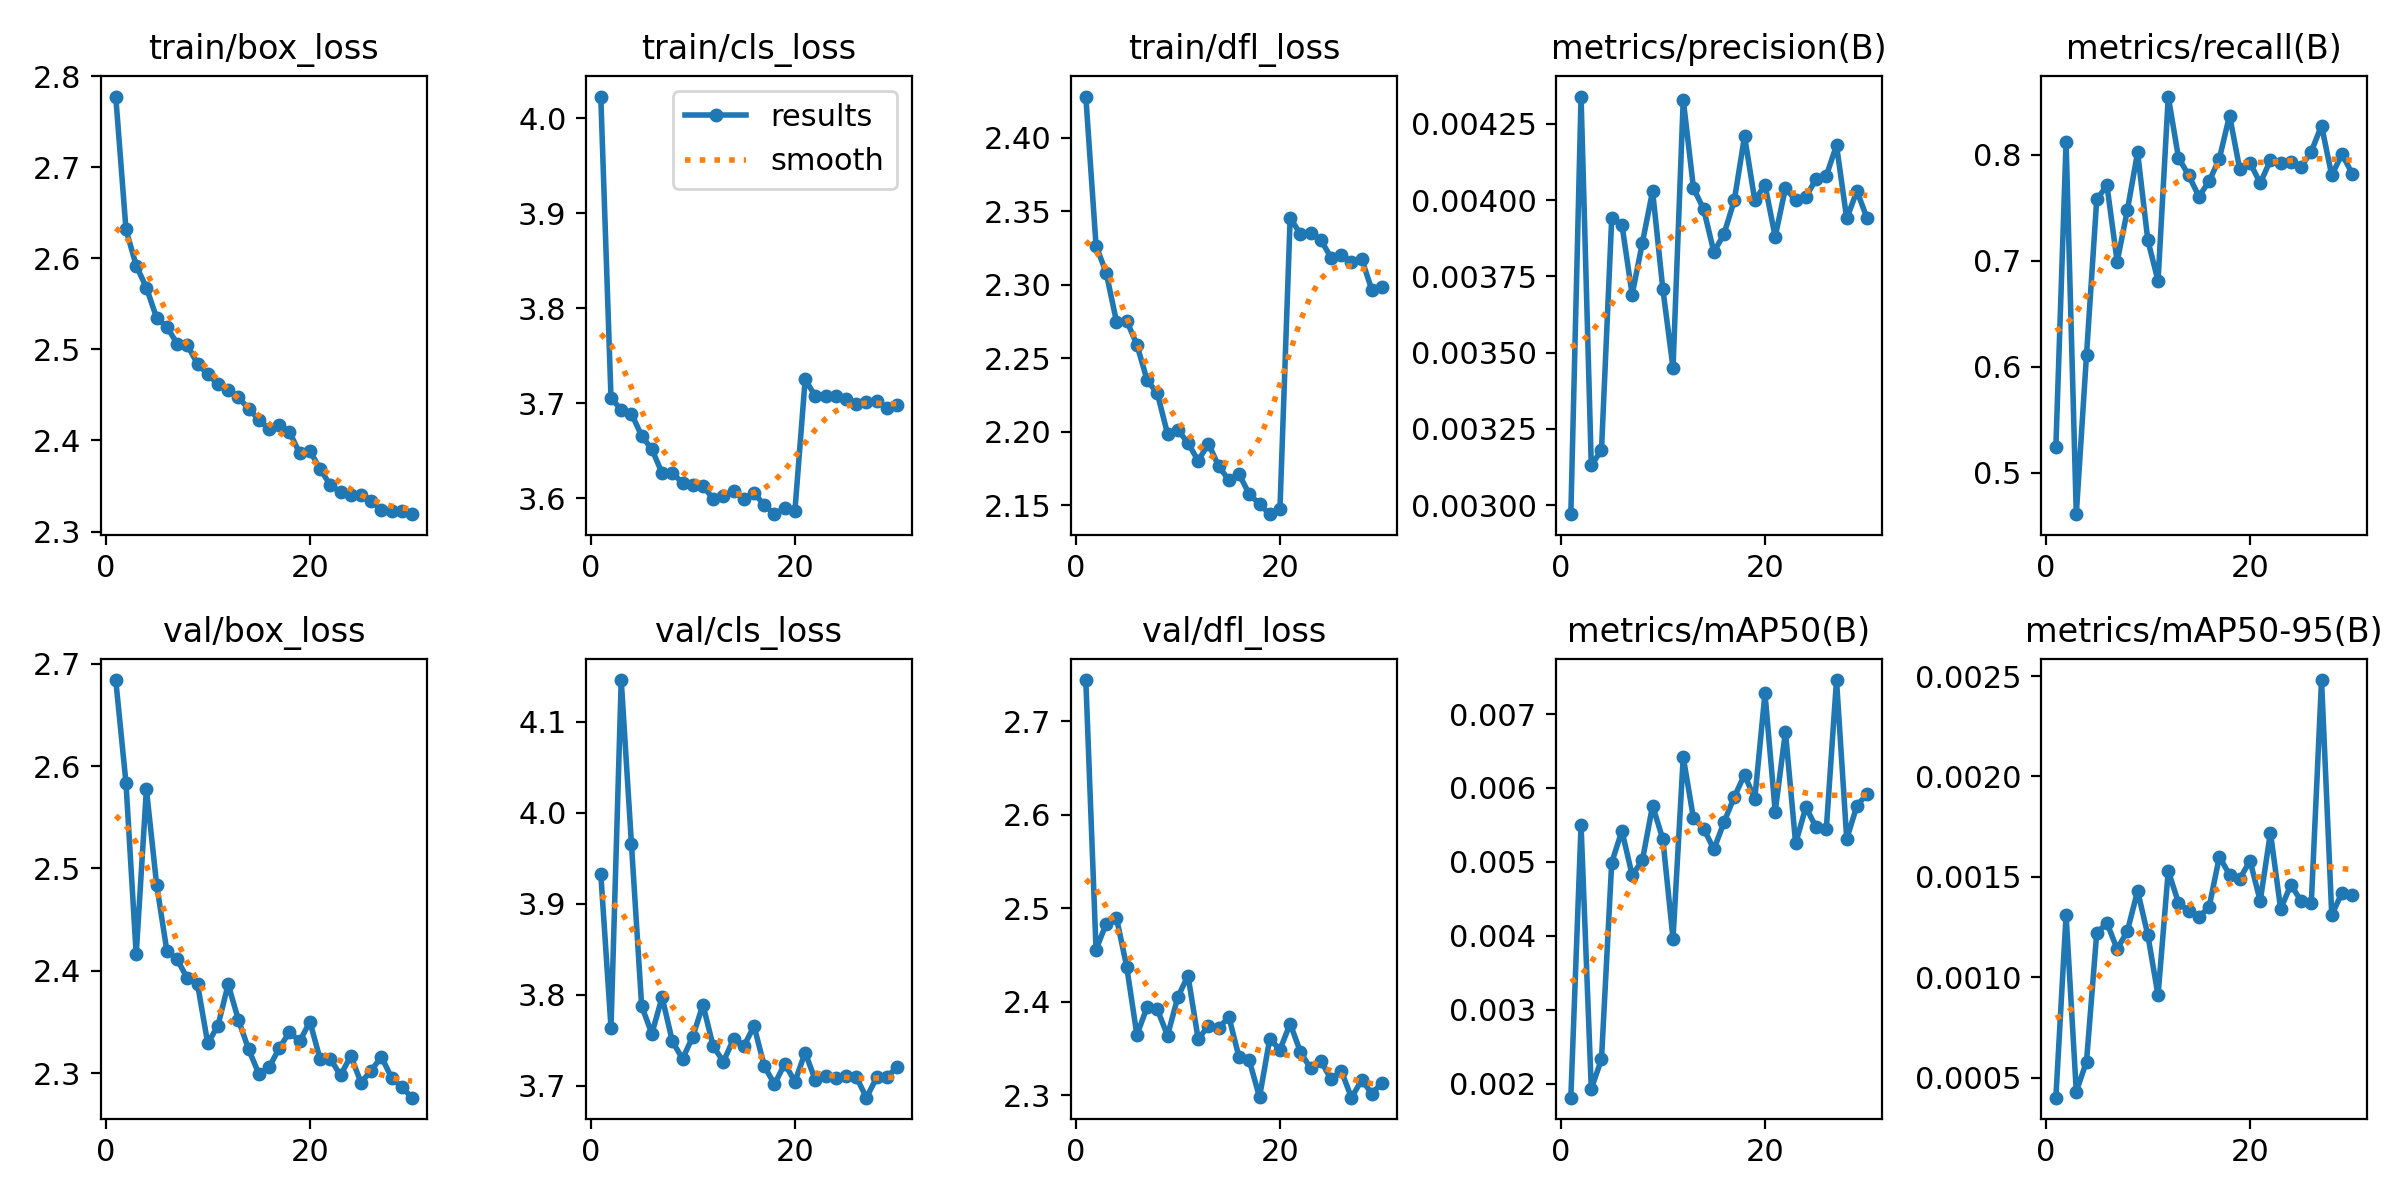

The data file committed next to this chart (first rows):
epoch, time, train/box_loss, train/cls_loss, train/dfl_loss, metrics/precision(B), metrics/recall(B), metrics/mAP50(B), metrics/mAP50-95(B), val/box_loss, val/cls_loss, val/dfl_loss, lr/pg0, lr/pg1, lr/pg2
1, 127.8, 2.778, 4.023, 2.428, 0.00297, 0.5243, 0.00181, 0.0004, 2.684, 3.933, 2.744, 0.0004751, 0.0004751, 0.0004751
2, 252.9, 2.632, 3.705, 2.327, 0.00434, 0.8118, 0.0055, 0.00131, 2.584, 3.764, 2.456, 0.00092, 0.00092, 0.00092
3, 377.4, 2.592, 3.693, 2.308, 0.00313, 0.461, 0.00193, 0.00043, 2.416, 4.146, 2.484, 0.001334, 0.001334, 0.001334
4, 499.6, 2.568, 3.689, 2.275, 0.00318, 0.6111, 0.00233, 0.00058, 2.577, 3.966, 2.49, 0.001288, 0.001288, 0.001288
5, 623.1, 2.535, 3.666, 2.276, 0.00394, 0.7576, 0.00499, 0.00122, 2.484, 3.787, 2.438, 0.00124, 0.00124, 0.00124
6, 745.7, 2.525, 3.652, 2.259, 0.00392, 0.7709, 0.00542, 0.00127, 2.42, 3.757, 2.365, 0.001193, 0.001193, 0.001193
7, 867.8, 2.506, 3.627, 2.235, 0.00369, 0.6989, 0.00482, 0.00114, 2.411, 3.797, 2.394, 0.001146, 0.001146, 0.001146
8, 991.5, 2.505, 3.627, 2.226, 0.00386, 0.7477, 0.00502, 0.00123, 2.392, 3.749, 2.392, 0.001099, 0.001099, 0.001099
9, 1115, 2.484, 3.616, 2.199, 0.00403, 0.802, 0.00576, 0.00143, 2.387, 3.729, 2.364, 0.001052, 0.001052, 0.001052
10, 1240, 2.473, 3.614, 2.201, 0.00371, 0.7192, 0.00531, 0.00121, 2.329, 3.754, 2.405, 0.001005, 0.001005, 0.001005
11, 1365, 2.462, 3.613, 2.192, 0.00345, 0.6808, 0.00396, 0.00091, 2.346, 3.789, 2.428, 0.0009574, 0.0009574, 0.0009574
12, 1491, 2.455, 3.6, 2.18, 0.00433, 0.8547, 0.00642, 0.00153, 2.387, 3.743, 2.36, 0.0009103, 0.0009103, 0.0009103
13, 1615, 2.447, 3.602, 2.192, 0.00404, 0.797, 0.00559, 0.00137, 2.352, 3.726, 2.375, 0.0008631, 0.0008631, 0.0008631
14, 1740, 2.435, 3.607, 2.177, 0.00397, 0.7804, 0.00545, 0.00133, 2.323, 3.751, 2.372, 0.000816, 0.000816, 0.000816
15, 1863, 2.423, 3.6, 2.167, 0.00383, 0.7604, 0.00517, 0.0013, 2.299, 3.743, 2.384, 0.0007688, 0.0007688, 0.0007688
16, 1987, 2.412, 3.606, 2.171, 0.00389, 0.7747, 0.00554, 0.00135, 2.306, 3.765, 2.341, 0.0007216, 0.0007216, 0.0007216
17, 2113, 2.417, 3.593, 2.157, 0.004, 0.7961, 0.00588, 0.0016, 2.324, 3.722, 2.337, 0.0006745, 0.0006745, 0.0006745
18, 2239, 2.409, 3.583, 2.151, 0.00421, 0.8367, 0.00618, 0.00151, 2.34, 3.702, 2.298, 0.0006273, 0.0006273, 0.0006273
19, 2364, 2.386, 3.59, 2.144, 0.004, 0.786, 0.00585, 0.00149, 2.331, 3.724, 2.36, 0.0005802, 0.0005802, 0.0005802
20, 2489, 2.389, 3.587, 2.147, 0.00405, 0.7923, 0.00728, 0.00158, 2.35, 3.704, 2.349, 0.000533, 0.000533, 0.000533
21, 2613, 2.369, 3.725, 2.346, 0.00388, 0.773, 0.00568, 0.00138, 2.314, 3.736, 2.377, 0.0004859, 0.0004859, 0.0004859
22, 2735, 2.351, 3.707, 2.334, 0.00404, 0.7947, 0.00676, 0.00172, 2.314, 3.706, 2.346, 0.0004387, 0.0004387, 0.0004387
23, 2857, 2.343, 3.707, 2.335, 0.004, 0.7924, 0.00525, 0.00134, 2.298, 3.71, 2.329, 0.0003915, 0.0003915, 0.0003915
24, 2979, 2.34, 3.708, 2.331, 0.00401, 0.7926, 0.00574, 0.00146, 2.317, 3.709, 2.337, 0.0003444, 0.0003444, 0.0003444
25, 3100, 2.341, 3.705, 2.318, 0.00407, 0.7883, 0.00547, 0.00138, 2.291, 3.711, 2.317, 0.0002972, 0.0002972, 0.0002972
26, 3222, 2.334, 3.699, 2.32, 0.00408, 0.8028, 0.00544, 0.00137, 2.302, 3.71, 2.326, 0.0002501, 0.0002501, 0.0002501
27, 3343, 2.324, 3.702, 2.315, 0.00418, 0.8272, 0.00746, 0.00248, 2.316, 3.687, 2.297, 0.0002029, 0.0002029, 0.0002029
28, 3466, 2.322, 3.703, 2.317, 0.00394, 0.7803, 0.00531, 0.00131, 2.295, 3.709, 2.316, 0.0001558, 0.0001558, 0.0001558
29, 3589, 2.323, 3.695, 2.296, 0.00403, 0.8005, 0.00576, 0.00142, 2.286, 3.71, 2.302, 0.0001086, 0.0001086, 0.0001086
30, 3711, 2.319, 3.698, 2.298, 0.00394, 0.7819, 0.00592, 0.00141, 2.276, 3.72, 2.314, 6.1447e-05, 6.1447e-05, 6.1447e-05
